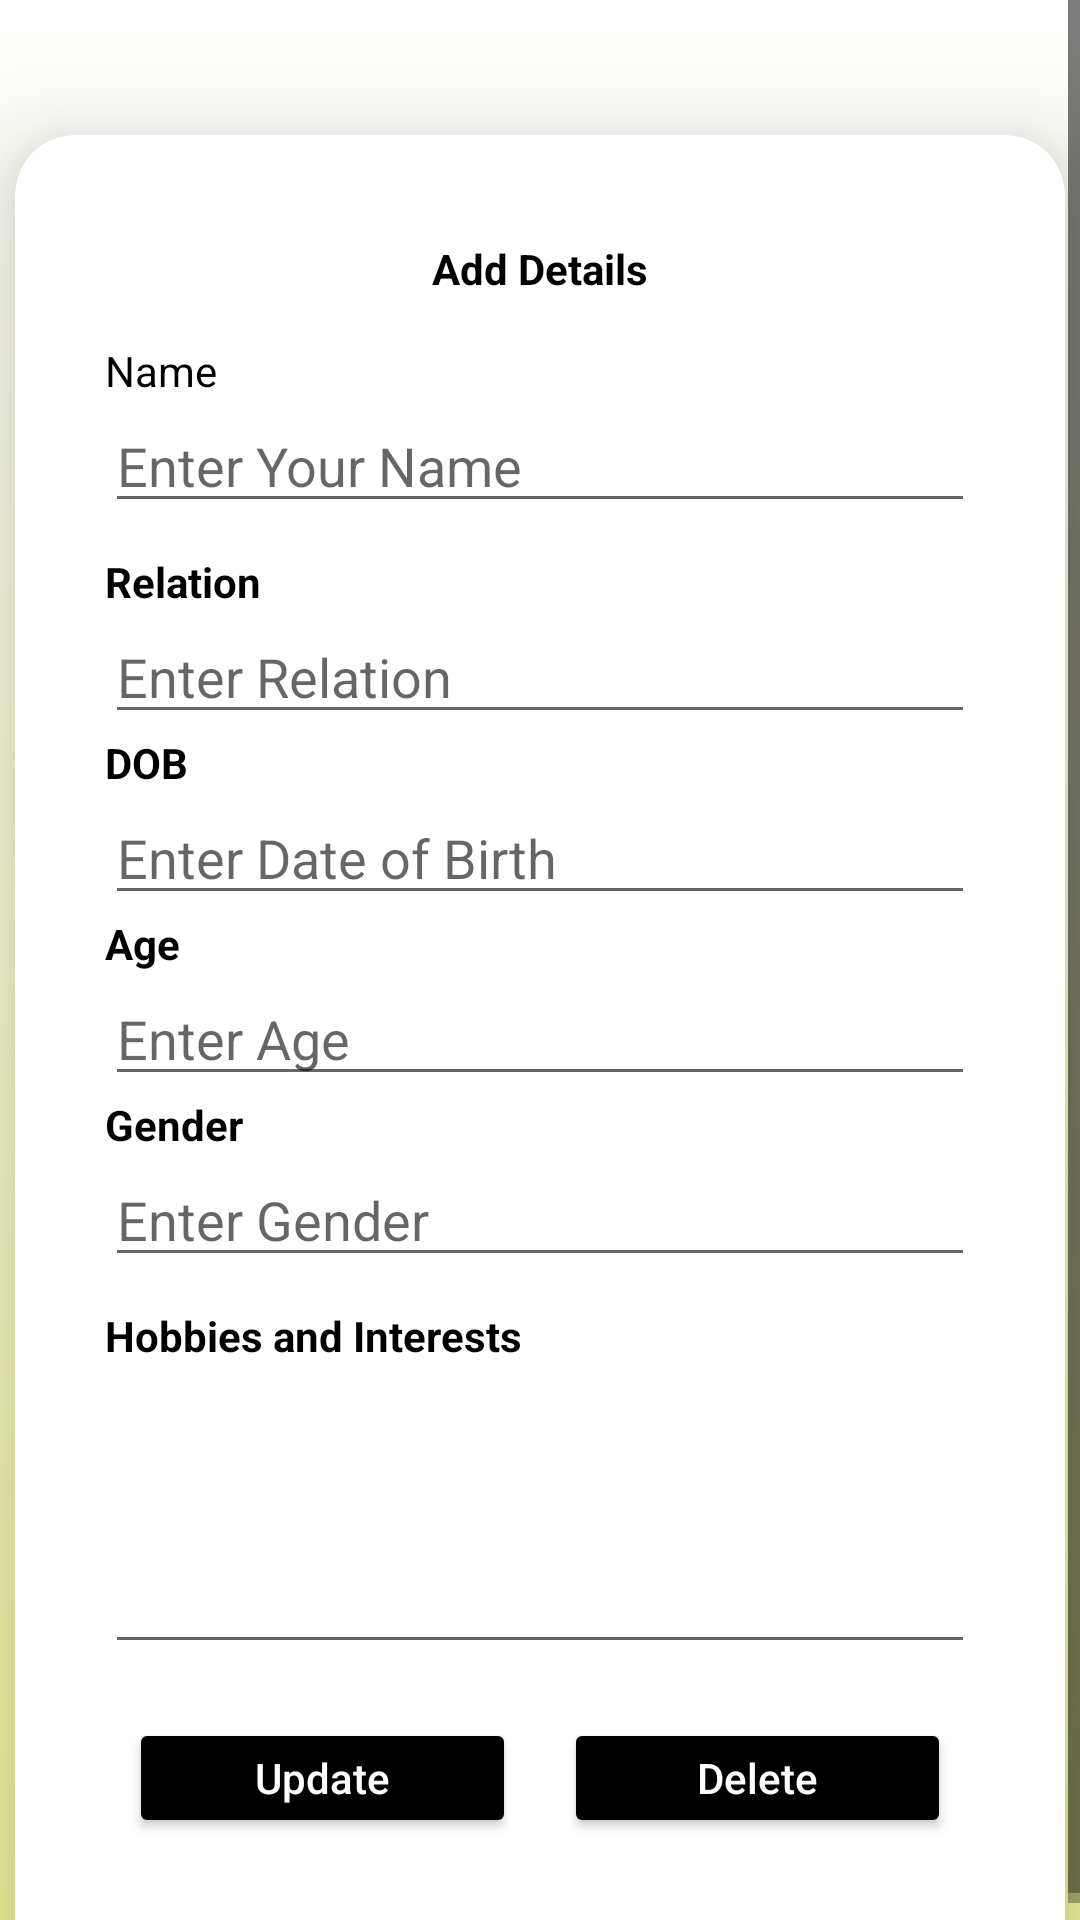

Write the Android layout XML for this screen, with the resource values it uses.
<!-- AndroidManifest.xml: application theme Theme.FaDoc -->
<!-- res/layout/activity_edit_family_member.xml -->
<?xml version="1.0" encoding="utf-8"?>
<ScrollView xmlns:android="http://schemas.android.com/apk/res/android"
    xmlns:app="http://schemas.android.com/apk/res-auto"
    xmlns:tools="http://schemas.android.com/tools"
    android:layout_width="match_parent"
    android:layout_height="match_parent"
    tools:context=".EditFamilyMember"
    android:background="@drawable/gradient_background">


    <ScrollView
        android:layout_width="match_parent"
        android:layout_height="800dp"
        >

        <androidx.cardview.widget.CardView
            android:id="@+id/cv_prod"
            android:layout_width="350dp"
            android:layout_height="500dp"
            android:layout_gravity="center"
            android:layout_marginTop="30dp"
            android:background="@android:color/white"
            android:padding="10dp"
            app:cardCornerRadius="20dp"
            app:cardElevation="20dp">

            <LinearLayout
                android:layout_width="match_parent"
                android:layout_height="wrap_content"
                android:layout_gravity="center"
                android:orientation="vertical"
                android:padding="15dp">

                <LinearLayout
                    android:layout_width="match_parent"
                    android:layout_height="wrap_content"
                    android:layout_gravity="center"
                    android:orientation="vertical"
                    android:padding="15dp"
                    android:weightSum="2">



                    <TextView
                        android:layout_width="match_parent"
                        android:layout_height="wrap_content"
                        android:layout_marginTop="5dp"
                        android:text="Add Details"
                        android:textAlignment="center"
                        android:textColor="@android:color/black"
                        android:textSize="14sp"
                        android:textStyle="bold" />

                    <LinearLayout
                        android:layout_width="match_parent"
                        android:layout_height="wrap_content"
                        android:layout_marginTop="15dp"
                        android:orientation="horizontal">

                        <TextView
                            android:layout_width="0dp"
                            android:layout_height="wrap_content"
                            android:layout_weight="1"
                            android:text="Name"
                            android:textColor="@android:color/black"
                            android:textSize="14sp"
                            android:textStyle="" />

                    </LinearLayout>

                    <LinearLayout
                        android:layout_width="match_parent"
                        android:layout_height="wrap_content"
                        android:orientation="horizontal">

                        <EditText
                            android:id="@+id/idNameEdt"
                            android:layout_width="0dp"
                            android:layout_height="wrap_content"
                            android:layout_weight="1"
                            android:hint="Enter Your Name"
                            android:inputType="text" />
                    </LinearLayout>

                    <LinearLayout
                        android:layout_width="match_parent"
                        android:layout_height="wrap_content"
                        android:layout_marginTop="10dp"
                        android:orientation="vertical">

                        <TextView
                            android:layout_width="match_parent"
                            android:layout_height="wrap_content"
                            android:layout_weight="1"
                            android:text="Relation"
                            android:textColor="@android:color/black"
                            android:textSize="14sp"
                            android:textStyle="bold" />

                        <EditText
                            android:id="@+id/idrelationEdt"
                            android:layout_width="match_parent"
                            android:layout_height="wrap_content"
                            android:layout_weight="1"
                            android:hint="Enter Relation"
                            android:inputType="text" />
                        <TextView
                            android:layout_width="match_parent"
                            android:layout_height="wrap_content"
                            android:layout_weight="1"
                            android:text="DOB"
                            android:textColor="@android:color/black"
                            android:textSize="14sp"
                            android:textStyle="bold" />

                        <EditText
                            android:id="@+id/idDOBEdt"
                            android:layout_width="match_parent"
                            android:layout_height="wrap_content"
                            android:layout_weight="1"
                            android:hint="Enter Date of Birth"
                            android:inputType="date" />
                        <TextView
                            android:layout_width="match_parent"
                            android:layout_height="wrap_content"
                            android:layout_weight="1"
                            android:text="Age"
                            android:textColor="@android:color/black"
                            android:textSize="14sp"
                            android:textStyle="bold" />

                        <EditText
                            android:id="@+id/idAgeEdt"
                            android:layout_width="match_parent"
                            android:layout_height="wrap_content"
                            android:layout_weight="1"
                            android:hint="Enter Age"
                            android:inputType="number" />
                        <TextView
                            android:layout_width="match_parent"
                            android:layout_height="wrap_content"
                            android:layout_weight="1"
                            android:text="Gender"
                            android:textColor="@android:color/black"
                            android:textSize="14sp"
                            android:textStyle="bold" />

                        <EditText
                            android:id="@+id/idGenderEdt"
                            android:layout_width="match_parent"
                            android:layout_height="wrap_content"
                            android:layout_weight="1"
                            android:hint="Enter Gender"
                            android:inputType="number" />


                    </LinearLayout>

                    <LinearLayout
                        android:layout_width="match_parent"
                        android:layout_height="wrap_content"
                        android:layout_marginTop="10dp"
                        android:orientation="vertical">

                        <TextView
                            android:layout_width="match_parent"
                            android:layout_height="wrap_content"
                            android:layout_weight="1"
                            android:text="Hobbies and Interests"
                            android:textColor="@android:color/black"
                            android:textSize="14sp"
                            android:textStyle="bold" />

                        <EditText
                            android:id="@+id/idHandiEdt"
                            android:layout_width="match_parent"
                            android:layout_height="100dp"
                            android:layout_weight="1"
                            android:hint=""
                            android:inputType="text" />
                    </LinearLayout>

                    <LinearLayout
                        android:layout_width="match_parent"
                        android:layout_height="wrap_content"
                        android:layout_marginTop="10dp"
                        android:orientation="horizontal"
                        android:weightSum="2">

                        <Button
                            android:id="@+id/idUpdateBtn"
                            android:layout_width="104dp"
                            android:layout_height="40dp"
                            android:layout_gravity="center"
                            android:layout_margin="8dp"
                            android:backgroundTint="@color/black"
                            android:text="Update"
                            android:padding="2dp"
                            android:textColor="@android:color/white"
                            android:textAllCaps="false"
                            android:layout_weight="1"/>

                        <Button
                            android:id="@+id/idDeleteBtn"
                            android:layout_width="104dp"
                            android:layout_height="40dp"
                            android:layout_gravity="center"
                            android:layout_margin="8dp"
                            android:backgroundTint="@color/black"
                            android:padding="2dp"
                            android:text="Delete"
                            android:textColor="@android:color/white"
                            android:textAllCaps="false"
                            android:layout_weight="1"/>

                    </LinearLayout>
                    <LinearLayout
                        android:layout_width="match_parent"
                        android:layout_height="wrap_content"
                        android:layout_marginTop="10dp"
                        android:orientation="vertical">




                    </LinearLayout>

                </LinearLayout>
            </LinearLayout>
        </androidx.cardview.widget.CardView>
    </ScrollView>


</ScrollView>
<!-- resources referenced by this layout -->
<resources>
  <color name="black">#FF000000</color>
  <!-- drawable gradient_background (drawable) -->
  <?xml version="1.0" encoding="utf-8"?>
  <selector xmlns:android="http://schemas.android.com/apk/res/android">
  
      <item>
          <shape>
              <gradient android:angle="90"
                  android:startColor="#ecf299"
                  android:endColor="#ffffff">
  
              </gradient>
          </shape>
      </item>
  </selector>
  <style name="Theme.FaDoc" parent="Theme.MaterialComponents.DayNight.DarkActionBar">
          
          <item name="colorPrimary">@color/purple_500</item>
          <item name="colorPrimaryVariant">@color/purple_700</item>
          <item name="colorOnPrimary">@color/white</item>
          
          <item name="colorSecondary">@color/teal_200</item>
          <item name="colorSecondaryVariant">@color/teal_700</item>
          <item name="colorOnSecondary">@color/black</item>
          
          <item name="android:statusBarColor" tools:targetApi="l">?attr/colorPrimaryVariant</item>
          
      </style>
  <color name="purple_500">#FF6200EE</color>
  <color name="purple_700">#FF3700B3</color>
  <color name="white">#FFFFFFFF</color>
  <color name="teal_200">#FF03DAC5</color>
  <color name="teal_700">#FF018786</color>
</resources>
